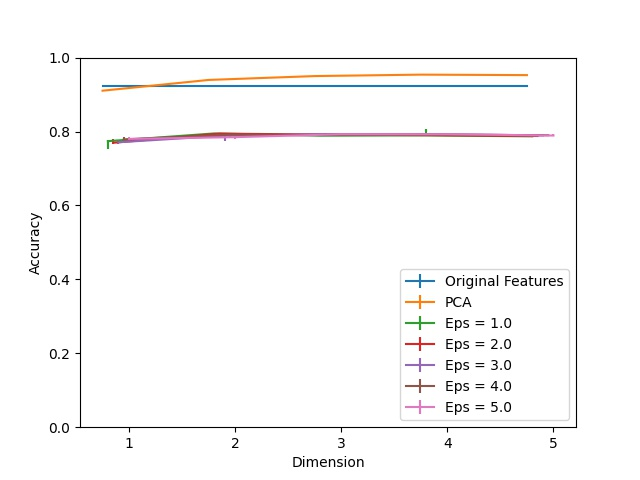

Values plotted in this chart, from the file beside it:
Dimension, PCA, Eps = 1.0, Eps = 1.0 25, Eps = 1.0 75, Eps = 2.0, Eps = 2.0 25, Eps = 2.0 75, Eps = 3.0, Eps = 3.0 25, Eps = 3.0 75, Eps = 4.0, Eps = 4.0 25, Eps = 4.0 75, Eps = 5.0, Eps = 5.0 25, Eps = 5.0 75, Original Features
1, 0.9104, 0.7739, 0.0213, 0.004348, 0.7696, 0.004348, 0.01, 0.7709, 0.004783, 0.006957, 0.7787, 0.003913, 0.005217, 0.78, 0.002174, 0.004348, 0.9243
2, 0.9396, 0.7948, 0.003913, 0.002174, 0.7943, 0.008261, 0.002174, 0.7887, 0.01348, 0.005217, 0.7913, 0.005652, 0.001304, 0.7848, 0.004348, 0.006087, 0.9243
3, 0.95, 0.7887, 0.0008696, 0.001304, 0.7917, 0.002609, 0.003043, 0.793, 0.002174, 0.001739, 0.7909, 0.0008696, 0.002609, 0.7926, 0.0008696, 0.0008696, 0.9243
4, 0.9539, 0.7896, 0.002609, 0.01652, 0.79, 0.001304, 0.004348, 0.793, 0.002609, 0.001304, 0.7913, 0.002609, 0.003913, 0.7926, 0.001304, 0.001304, 0.9243
5, 0.9526, 0.787, 0.0, 0.0008696, 0.7878, 0.0008696, 0.001739, 0.7896, 0.001304, 0.001739, 0.79, 0.0008696, 0.001739, 0.7891, 0.0008696, 0.003043, 0.9243
